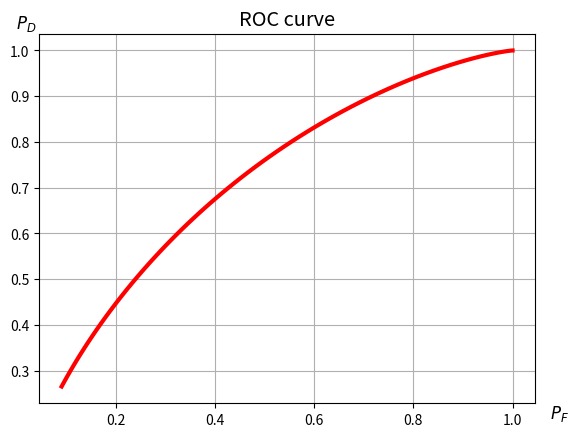

Python code for this plot:
#!usr/bin/python
# -*- coding:utf-8 -*-
# practice chapter 1 problem 4, ROC plotting rountine
# Apache License: Version 2.0

import numpy as np
import matplotlib.pyplot as plt
from scipy.stats import norm

t = np.linspace(1e-4,2,100)
x = norm.cdf(-1*np.sqrt(2)*(0.25+np.log(t)))
y = 1-norm.cdf(-1*np.sqrt(2)*(0.25-np.log(t)))
plt.plot(x,y,'r',linewidth=3)
plt.title('ROC curve',size='x-large')
plt.xlabel('$P_F$',size='large')
plt.ylabel('$P_D$',rotation='horizontal',size='large')
ax = plt.gca()
ax.xaxis.set_label_coords(1.05,0)
ax.yaxis.set_label_coords(-0.025,1)
plt.grid()
plt.savefig('ROC_curve.eps')
plt.show()

